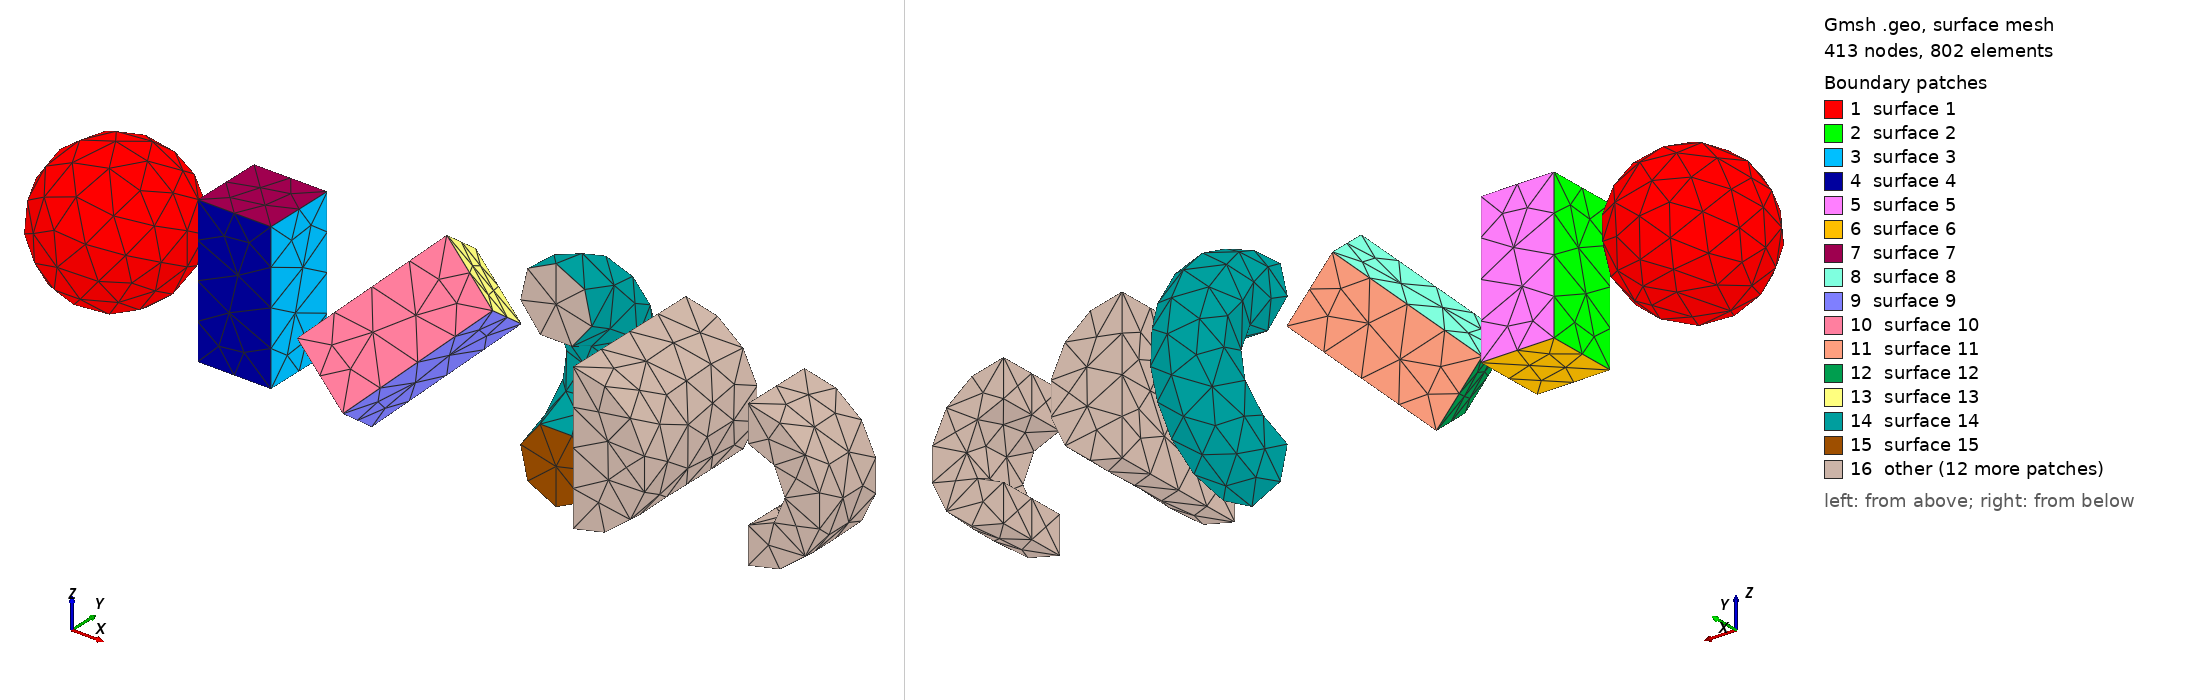

Gmsh geometry script, surface-meshed: 413 nodes, 802 surface elements. Boundary patches (legend numbers): 1 surface 1, 2 surface 2, 3 surface 3, 4 surface 4, 5 surface 5, 6 surface 6, 7 surface 7, 8 surface 8, 9 surface 9, 10 surface 10, 11 surface 11, 12 surface 12, 13 surface 13, 14 surface 14, 15 surface 15, 16 other. Left view from above one corner, right view from below the opposite corner. The script declares no physical surfaces, so the legend lists its geometric surfaces. The drawing asked Gmsh for element sizes between 1% and 20% of the model's largest extent; the script's own settings can give other sizes.

=== geofile_tetramesh_auto_generated__.geo (drawn) ===
// --- Init
SetFactory("OpenCASCADE");
id_point_list = 0;
id_curve_list = 0;
id_curve_loop_list = 0;
id_surface_list = 0;
id_surface_loop_list = 0;
id_volume_list = 0;
physical_volume_list = {};
use_user_defined_airbox = 0;
use_bounding_box_airbox = 0;
tol_mesh_size = 1e-09;
// ---
 

// ---
id_volume_list++;
// ---
radius = 1;
center = {0,0,0};
opening_angle_1 = -1.570796326794897;
opening_angle_2 = 1.570796326794897;
opening_angle_3 = 6.283185307179586;
// ---
id_volume = newv;
Sphere(id_volume) = {center(0), center(1), center(2), radius, opening_angle_1, opening_angle_2, opening_angle_3};
volume_list~{id_volume_list}() = {id_volume};
// ---


// ---
If (use_user_defined_airbox == 1)
    volume_list~{id_volume_list}() = BooleanIntersection
        { Volume{volume_list~{id_volume_list}()}; Delete; }
        { Volume{airbox_volume_list()}; };
EndIf
// ---
id_dom_string = "dom00";
id_dom_number = 2774937;
Physical Volume(Str(id_dom_string), id_dom_number) = {volume_list~{id_volume_list}()};
physical_volume_list += {volume_list~{id_volume_list}()};
// ---
mesh_size = 0.5;
If (mesh_size > tol_mesh_size)
    MeshSize{ PointsOf{ Volume{volume_list~{id_volume_list}()}; } } = mesh_size;
EndIf
// ---


 

// ---
id_volume_list++;
// ---
center = {2,0,0};
corner = {1.5,-0.5,-1};
len = {1,1,2};
angle = 0;
// ---
id_volume = newv;
Box(id_volume) = {corner(0), corner(1), corner(2), len(0), len(1), len(2)};
volume_list~{id_volume_list}() = {id_volume};
// ---
If (Fabs(angle) > 1e-6)
    axis = {0,0,0};
    Rotate {{axis(0), axis(1), axis(2)}, {center(0), center(1), center(2)}, angle} { Volume{volume_list~{id_volume_list}()}; }
EndIf
// ---


// ---
If (use_user_defined_airbox == 1)
    volume_list~{id_volume_list}() = BooleanIntersection
        { Volume{volume_list~{id_volume_list}()}; Delete; }
        { Volume{airbox_volume_list()}; };
EndIf
// ---
id_dom_string = "dom01";
id_dom_number = 2776348;
Physical Volume(Str(id_dom_string), id_dom_number) = {volume_list~{id_volume_list}()};
physical_volume_list += {volume_list~{id_volume_list}()};
// ---
mesh_size = 0.5;
If (mesh_size > tol_mesh_size)
    MeshSize{ PointsOf{ Volume{volume_list~{id_volume_list}()}; } } = mesh_size;
EndIf
// ---


 

// ---
id_volume_list++;
// ---
center = {4,0,0};
corner = {3.5,-0.5,-1};
len = {1,1,2};
angle = 0.9553166181245092;
// ---
id_volume = newv;
Box(id_volume) = {corner(0), corner(1), corner(2), len(0), len(1), len(2)};
volume_list~{id_volume_list}() = {id_volume};
// ---
If (Fabs(angle) > 1e-6)
    axis = {-1,1,0};
    Rotate {{axis(0), axis(1), axis(2)}, {center(0), center(1), center(2)}, angle} { Volume{volume_list~{id_volume_list}()}; }
EndIf
// ---


// ---
If (use_user_defined_airbox == 1)
    volume_list~{id_volume_list}() = BooleanIntersection
        { Volume{volume_list~{id_volume_list}()}; Delete; }
        { Volume{airbox_volume_list()}; };
EndIf
// ---
id_dom_string = "dom02";
id_dom_number = 2777755;
Physical Volume(Str(id_dom_string), id_dom_number) = {volume_list~{id_volume_list}()};
physical_volume_list += {volume_list~{id_volume_list}()};
// ---
mesh_size = 0.5;
If (mesh_size > tol_mesh_size)
    MeshSize{ PointsOf{ Volume{volume_list~{id_volume_list}()}; } } = mesh_size;
EndIf
// ---


 

// ---
id_volume_list++;
// ---
center = {6,0,0};
rtorus = 1; 
rsection = 0.5;
opening_angle = 3.141592653589793;
angle = 1.570796326794897;
// ---
If ( (rtorus > 0) && (rsection > 0) && (rtorus >= rsection) )
    id_volume = newv;
    Torus(id_volume) = {center(0), center(1), center(2), rtorus, rsection, opening_angle};
    volume_list~{id_volume_list}() = {id_volume};
EndIf
// ---
If (angle != 0)
    axis = {0,1,0};
    Rotate {{axis(0), axis(1), axis(2)}, {center(0), center(1), center(2)}, angle} { Volume{volume_list~{id_volume_list}()}; }
EndIf
// ---


// ---
If (use_user_defined_airbox == 1)
    volume_list~{id_volume_list}() = BooleanIntersection
        { Volume{volume_list~{id_volume_list}()}; Delete; }
        { Volume{airbox_volume_list()}; };
EndIf
// ---
id_dom_string = "dom03";
id_dom_number = 2779158;
Physical Volume(Str(id_dom_string), id_dom_number) = {volume_list~{id_volume_list}()};
physical_volume_list += {volume_list~{id_volume_list}()};
// ---
mesh_size = 0.5;
If (mesh_size > tol_mesh_size)
    MeshSize{ PointsOf{ Volume{volume_list~{id_volume_list}()}; } } = mesh_size;
EndIf
// ---


 

// ---
id_volume_list++;
// ---
center = {7,0,0};
bottom = {7,-1,0};
r = 1;
hei = 2;
opening_angle = 3.141592653589793;
orientation = {0,1,0};
// ---
id_volume = newv;
Cylinder(id_volume) = {bottom(0), bottom(1), bottom(2), hei*orientation(0), hei*orientation(1), hei*orientation(2), r, opening_angle};
volume_list~{id_volume_list}() = {id_volume};
// ---


// ---
If (use_user_defined_airbox == 1)
    volume_list~{id_volume_list}() = BooleanIntersection
        { Volume{volume_list~{id_volume_list}()}; Delete; }
        { Volume{airbox_volume_list()}; };
EndIf
// ---
id_dom_string = "dom04";
id_dom_number = 2780556;
Physical Volume(Str(id_dom_string), id_dom_number) = {volume_list~{id_volume_list}()};
physical_volume_list += {volume_list~{id_volume_list}()};
// ---
mesh_size = 0.5;
If (mesh_size > tol_mesh_size)
    MeshSize{ PointsOf{ Volume{volume_list~{id_volume_list}()}; } } = mesh_size;
EndIf
// ---


 

// ---
id_volume_list++;
// ---
center = {9,0,0};
bottom = {9,-0.5,0};
ri = 0.5;
ro = 1;
hei = 1;
opening_angle = 3.141592653589793;
orientation = {0,1,0};
// ---
id_volume_i = newv;
Cylinder(id_volume_i) = {bottom(0), bottom(1), bottom(2), hei*orientation(0), hei*orientation(1), hei*orientation(2), ri, opening_angle};
id_volume_o = newv;
Cylinder(id_volume_o) = {bottom(0), bottom(1), bottom(2), hei*orientation(0), hei*orientation(1), hei*orientation(2), ro, opening_angle};
// ---
volume_list~{id_volume_list}() = BooleanDifference
{ Volume{id_volume_o}; Delete; }
{ Volume{id_volume_i}; Delete; };
// ---


// ---
If (use_user_defined_airbox == 1)
    volume_list~{id_volume_list}() = BooleanIntersection
        { Volume{volume_list~{id_volume_list}()}; Delete; }
        { Volume{airbox_volume_list()}; };
EndIf
// ---
id_dom_string = "dom05";
id_dom_number = 2781949;
Physical Volume(Str(id_dom_string), id_dom_number) = {volume_list~{id_volume_list}()};
physical_volume_list += {volume_list~{id_volume_list}()};
// ---
mesh_size = 0.5;
If (mesh_size > tol_mesh_size)
    MeshSize{ PointsOf{ Volume{volume_list~{id_volume_list}()}; } } = mesh_size;
EndIf
// ---


 

// ---
If (use_user_defined_airbox == 1)
    // ---
    v() = BooleanFragments{ Volume{:}; Delete; } {};
    // ---
    airbox_volume_list() = {};
    For i In {0 : #v()-1}
        get_i = 1;
        For j In {0 : #physical_volume_list()-1}
            If (v(i) == physical_volume_list(j))
                get_i = 0;
            EndIf
        EndFor
        If (get_i == 1)
            airbox_volume_list += v(i);
        EndIf
    EndFor
    id_air_dom_string = "by_default_air";
    id_air_dom_number = 1;
    Physical Volume(Str(id_air_dom_string), id_air_dom_number) = {airbox_volume_list()};
    // ---
    /*
    air_mesh_size = 0;
    If (air_mesh_size > tol_mesh_size)
        MeshSize{ PointsOf{ Volume{airbox_volume_list()}; } } = air_mesh_size;
    EndIf
    */
Else
    If (use_bounding_box_airbox == 1)
        // ---
        bounding_box() = BoundingBox Volume{physical_volume_list()};
        xmin = bounding_box(0);
        ymin = bounding_box(1);
        zmin = bounding_box(2);
        xmax = bounding_box(3);
        ymax = bounding_box(4);
        zmax = bounding_box(5);
        // ---
        id_volume_list++;
        // ---
        corner = {xmin, ymin, zmin};
        len    = {xmax - xmin, ymax - ymin, zmax - zmin};
        // ---
        id_volume = newv;
        Box(id_volume) = {corner(0), corner(1), corner(2), len(0), len(1), len(2)};
        volume_list~{id_volume_list}() = {id_volume};
        // ---
        // Coherence
        v() = BooleanFragments{ Volume{:}; Delete; } {};
        // ---
        airbox_volume_list() = {};
        For i In {0 : #v()-1}
            get_i = 1;
            For j In {0 : #physical_volume_list()-1}
                If (v(i) == physical_volume_list(j))
                    get_i = 0;
                EndIf
            EndFor
            If (get_i == 1)
                airbox_volume_list += v(i);
            EndIf
        EndFor
        id_air_dom_string = "by_default_air";
        id_air_dom_number = 1;
        Physical Volume(Str(id_air_dom_string), id_air_dom_number) = {airbox_volume_list()};
        // ---
        // air_mesh_size = 0;
        // If (air_mesh_size > tol_mesh_size)
        //    MeshSize{ PointsOf{ Volume{v(#v()-1)}; } } = air_mesh_size;
        //EndIf
    Else
        Coherence;
    EndIf
EndIf
// ---
General.NumThreads = 0;
Mesh.ElementOrder = 1;
Mesh.MeshSizeFactor = 1;
//Mesh.MeshSizeMin = 0;
//Mesh.MeshSizeMax = 1e22;
//Mesh.MeshSizeFromCurvature = 20;
Mesh.MeshSizeFromPoints = 1;
Mesh.Format = 50;
Mesh.SaveAll = 0;
//Mesh 3;
//Coherence Mesh;
//RenumberMeshNodes;
//RenumberMeshElements;
